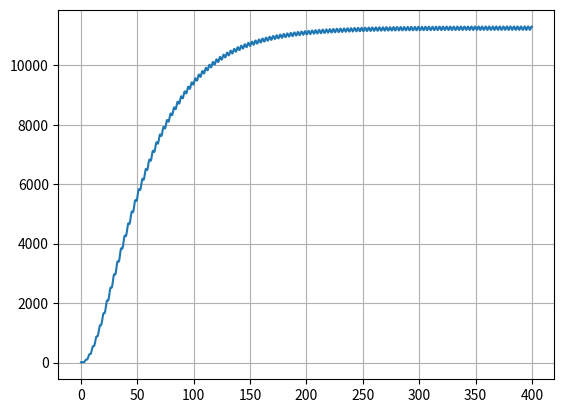

Source code (Python):
import numpy as np
import matplotlib.pyplot as plt

t0 = 0
tf = 400
dt = 0.01
n = int((tf-t0)/dt)
k = 1
b = 0.05
F0 = 7.5
m = 1
w = 1

t = np.linspace(t0, tf, n)

a = np.empty(n)

v = np.empty(n)
v[0] = -4

x = np.empty(n)
x[0] = -2

for i in range(n-1):
    a[i] = (-k*x[i])/m - (b*v[i])/m + (F0*np.cos(w*t[i]))/m

    v[i+1] = v[i] + a[i]*dt

    x[i+1] = x[i] + v[i+1]*dt

Em = 1/2*m*v**2 + 1/2*k*x**2

plt.plot(t, Em)
plt.grid()
plt.show()